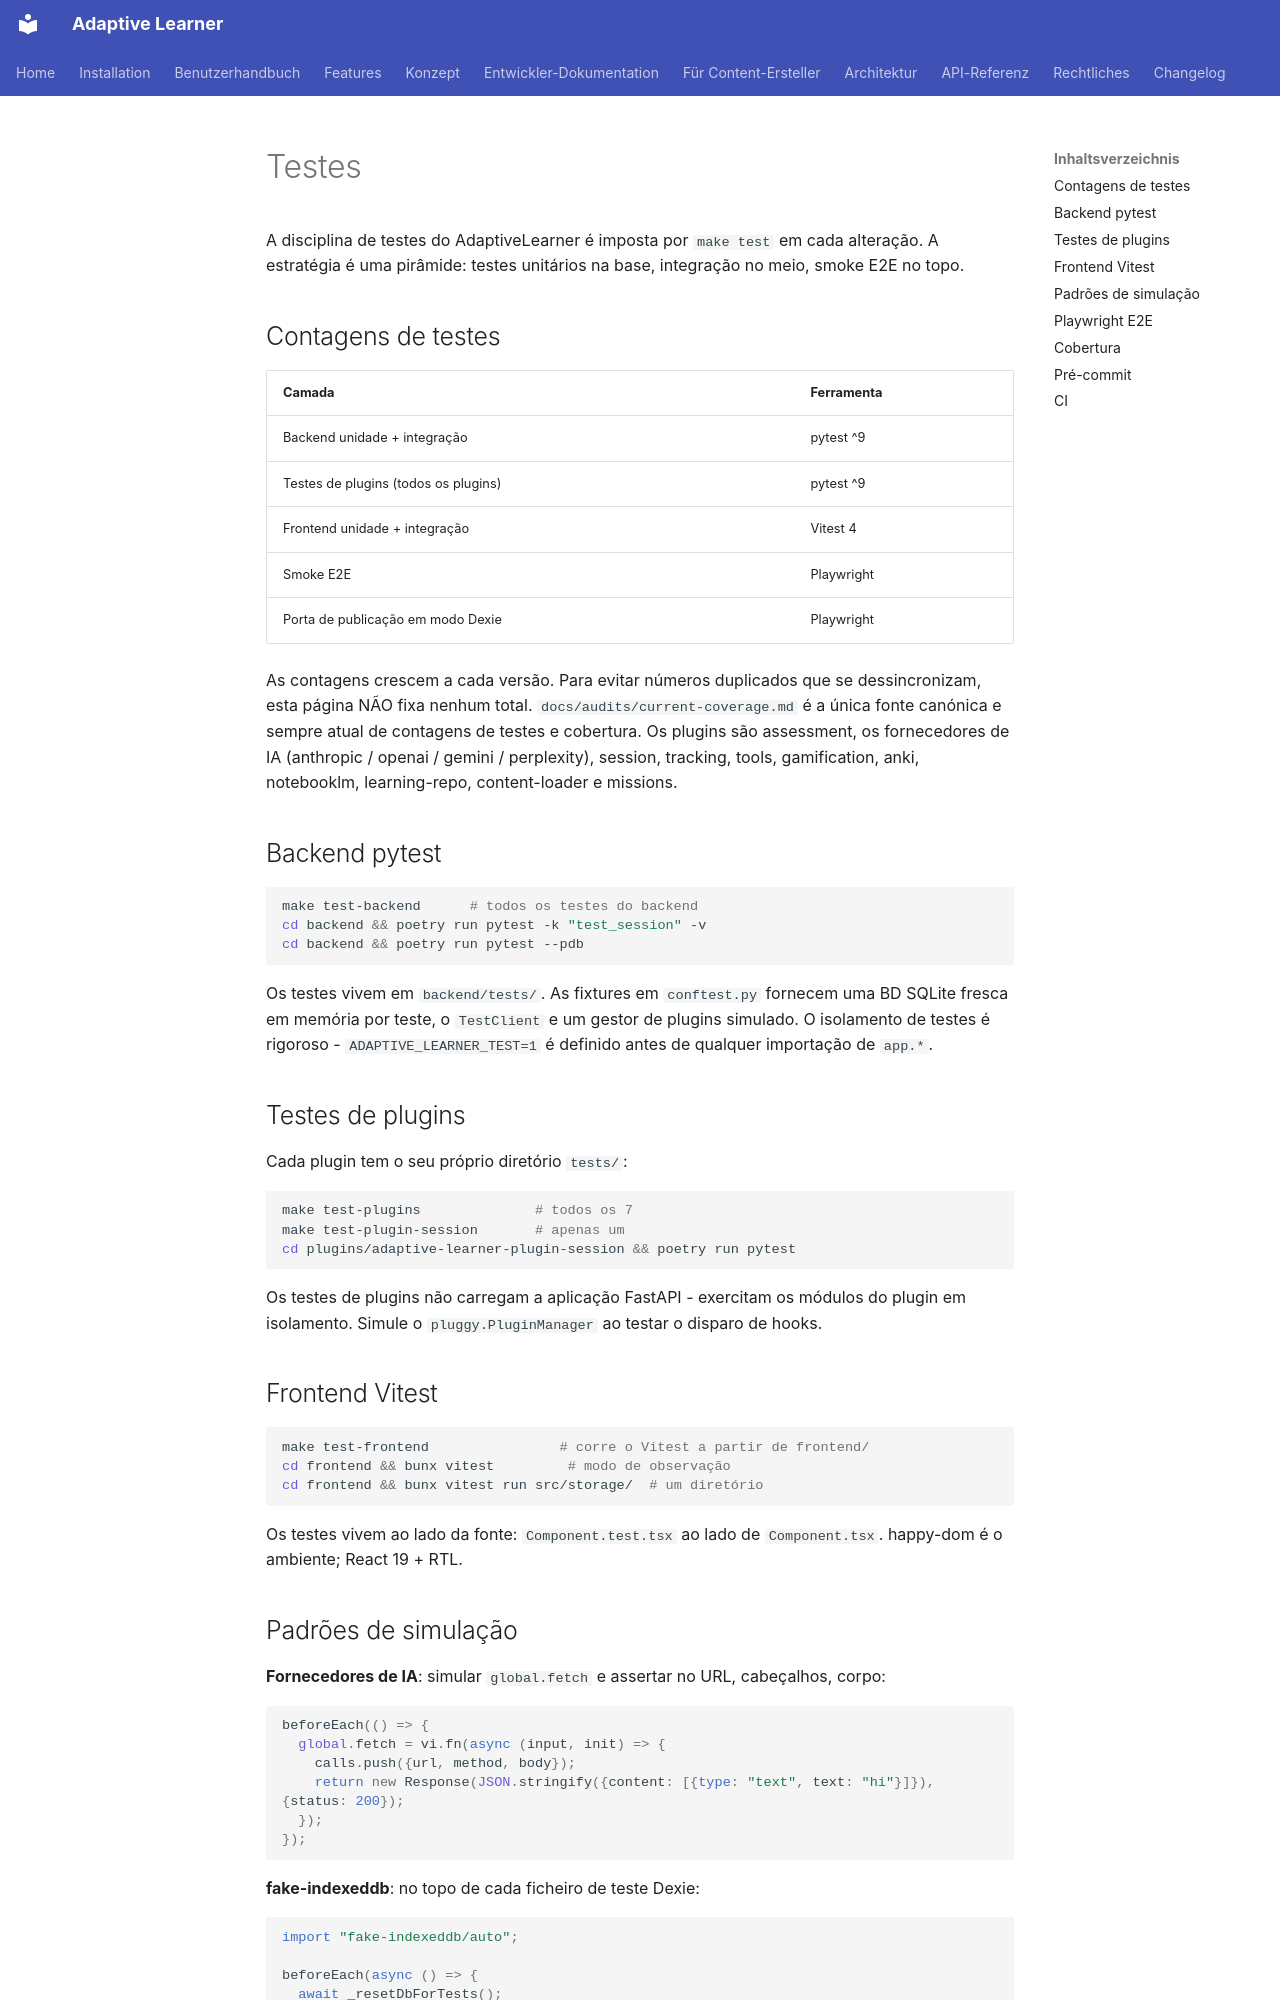

repository: astrapi69/adaptive-learner · page: pt/developer/testing/index.html · generator: mkdocs

<!-- Translation: AI-generated, pending native review -->

# Testes

A disciplina de testes do AdaptiveLearner é imposta por `make test`
em cada alteração. A estratégia é uma pirâmide: testes unitários
na base, integração no meio, smoke E2E no topo.

## Contagens de testes

| Camada | Ferramenta |
|---|---|
| Backend unidade + integração | pytest ^9 |
| Testes de plugins (todos os plugins) | pytest ^9 |
| Frontend unidade + integração | Vitest 4 |
| Smoke E2E | Playwright |
| Porta de publicação em modo Dexie | Playwright |

As contagens crescem a cada versão. Para evitar números duplicados
que se dessincronizam, esta página NÃO fixa nenhum total.
`docs/audits/current-coverage.md` é a única fonte canónica e sempre
atual de contagens de testes e cobertura. Os plugins são
assessment, os fornecedores de IA (anthropic / openai / gemini /
perplexity), session, tracking, tools, gamification, anki,
notebooklm, learning-repo, content-loader e missions.

## Backend pytest

```bash
make test-backend      # todos os testes do backend
cd backend && poetry run pytest -k "test_session" -v
cd backend && poetry run pytest --pdb
```

Os testes vivem em `backend/tests/`. As fixtures em `conftest.py`
fornecem uma BD SQLite fresca em memória por teste, o
`TestClient` e um gestor de plugins simulado. O isolamento de
testes é rigoroso - `ADAPTIVE_LEARNER_TEST=1` é definido antes de
qualquer importação de `app.*`.

## Testes de plugins

Cada plugin tem o seu próprio diretório `tests/`:

```bash
make test-plugins              # todos os 7
make test-plugin-session       # apenas um
cd plugins/adaptive-learner-plugin-session && poetry run pytest
```

Os testes de plugins não carregam a aplicação FastAPI - exercitam
os módulos do plugin em isolamento. Simule o `pluggy.PluginManager`
ao testar o disparo de hooks.

## Frontend Vitest

```bash
make test-frontend                # corre o Vitest a partir de frontend/
cd frontend && bunx vitest         # modo de observação
cd frontend && bunx vitest run src/storage/  # um diretório
```

Os testes vivem ao lado da fonte: `Component.test.tsx` ao lado de
`Component.tsx`. happy-dom é o ambiente; React 19 + RTL.

## Padrões de simulação

**Fornecedores de IA**: simular `global.fetch` e assertar no URL,
cabeçalhos, corpo:

```typescript
beforeEach(() => {
  global.fetch = vi.fn(async (input, init) => {
    calls.push({url, method, body});
    return new Response(JSON.stringify({content: [{type: "text", text: "hi"}]}), {status: 200});
  });
});
```

**fake-indexeddb**: no topo de cada ficheiro de teste Dexie:

```typescript
import "fake-indexeddb/auto";

beforeEach(async () => {
  await _resetDbForTests();
  const {IDBFactory} = await import("fake-indexeddb");
  (globalThis as unknown as {indexedDB: IDBFactory}).indexedDB = new IDBFactory();
});
```

Cada teste obtém um IndexedDB fresco em memória - sem fugas.

**Simulações de api/client.ts** (páginas legadas):

```typescript
vi.mock("../api/client", async () => {
  const actual = await vi.importActual<typeof import("../api/client")>("../api/client");
  return {...actual, api: {...actual.api, users: {...actual.api.users, get: apiGetMock}}};
});
```

A página importa `getStorage()`, que delega para ApiStorage, que
delega para `api.*`. A simulação entra na camada `api.*` e ainda
dispara através da pilha de armazenamento.
